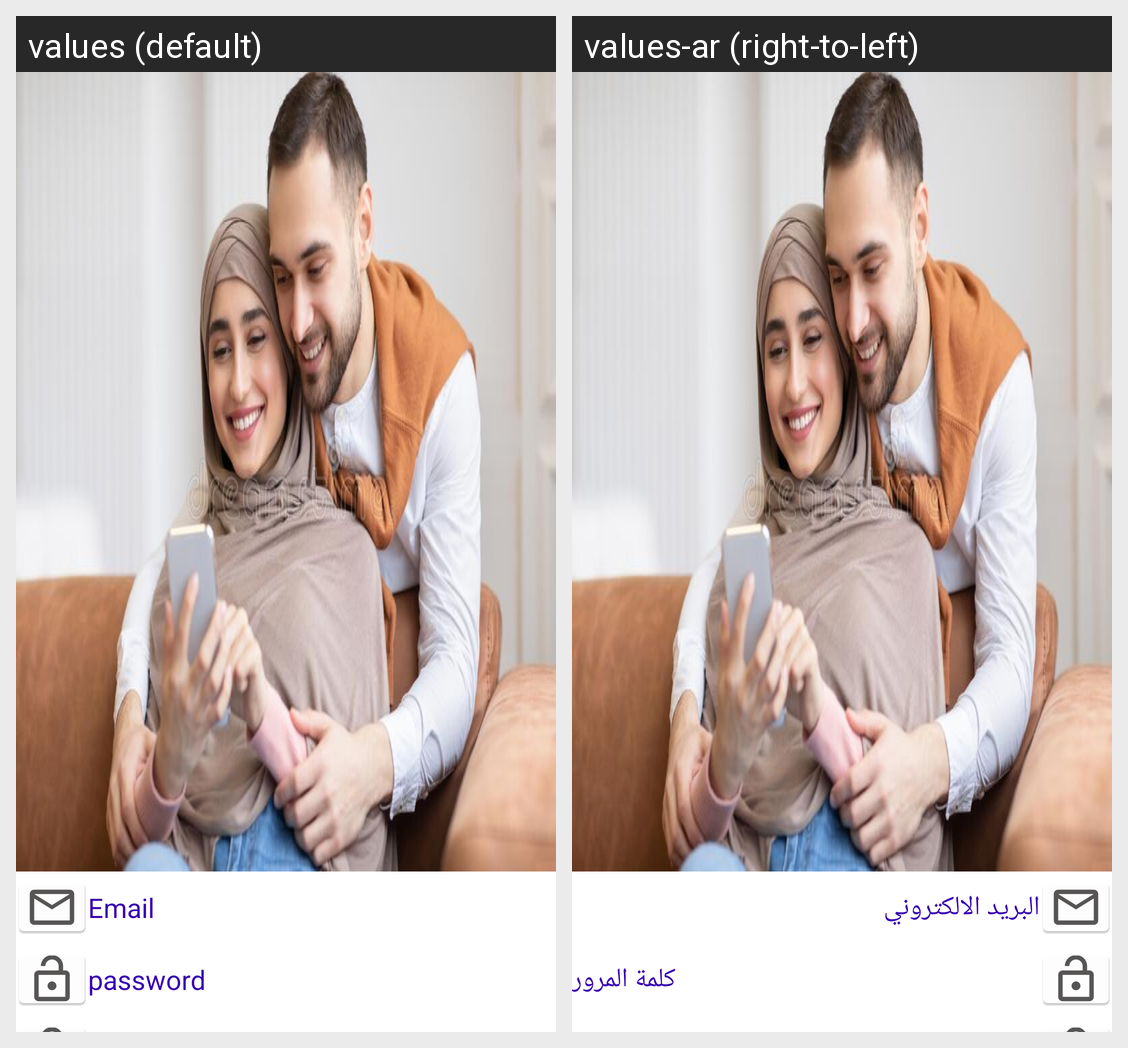

The Android screen above is rendered under two locales of the same app. Produce the string resources it draws, with the default and per-locale values.
Android screen res/layout/activity_register.xml rendered under 2 locales, left to right: values (default), values-ar (right-to-left). Device: Nexus 5 (rendered at 1080×1920; each locale shown at half size, 540×960, under a caption strip naming it); theme Theme.ServicesChat.
Strings drawn on this screen, with the default value and each locale's value (text and hints the layout hard-codes, and strings that could not be matched under every locale, appear in the picture but are not listed):

email
  values: Email
  values-ar: البريد الالكتروني

password
  values: password
  values-ar: كلمة المرور
